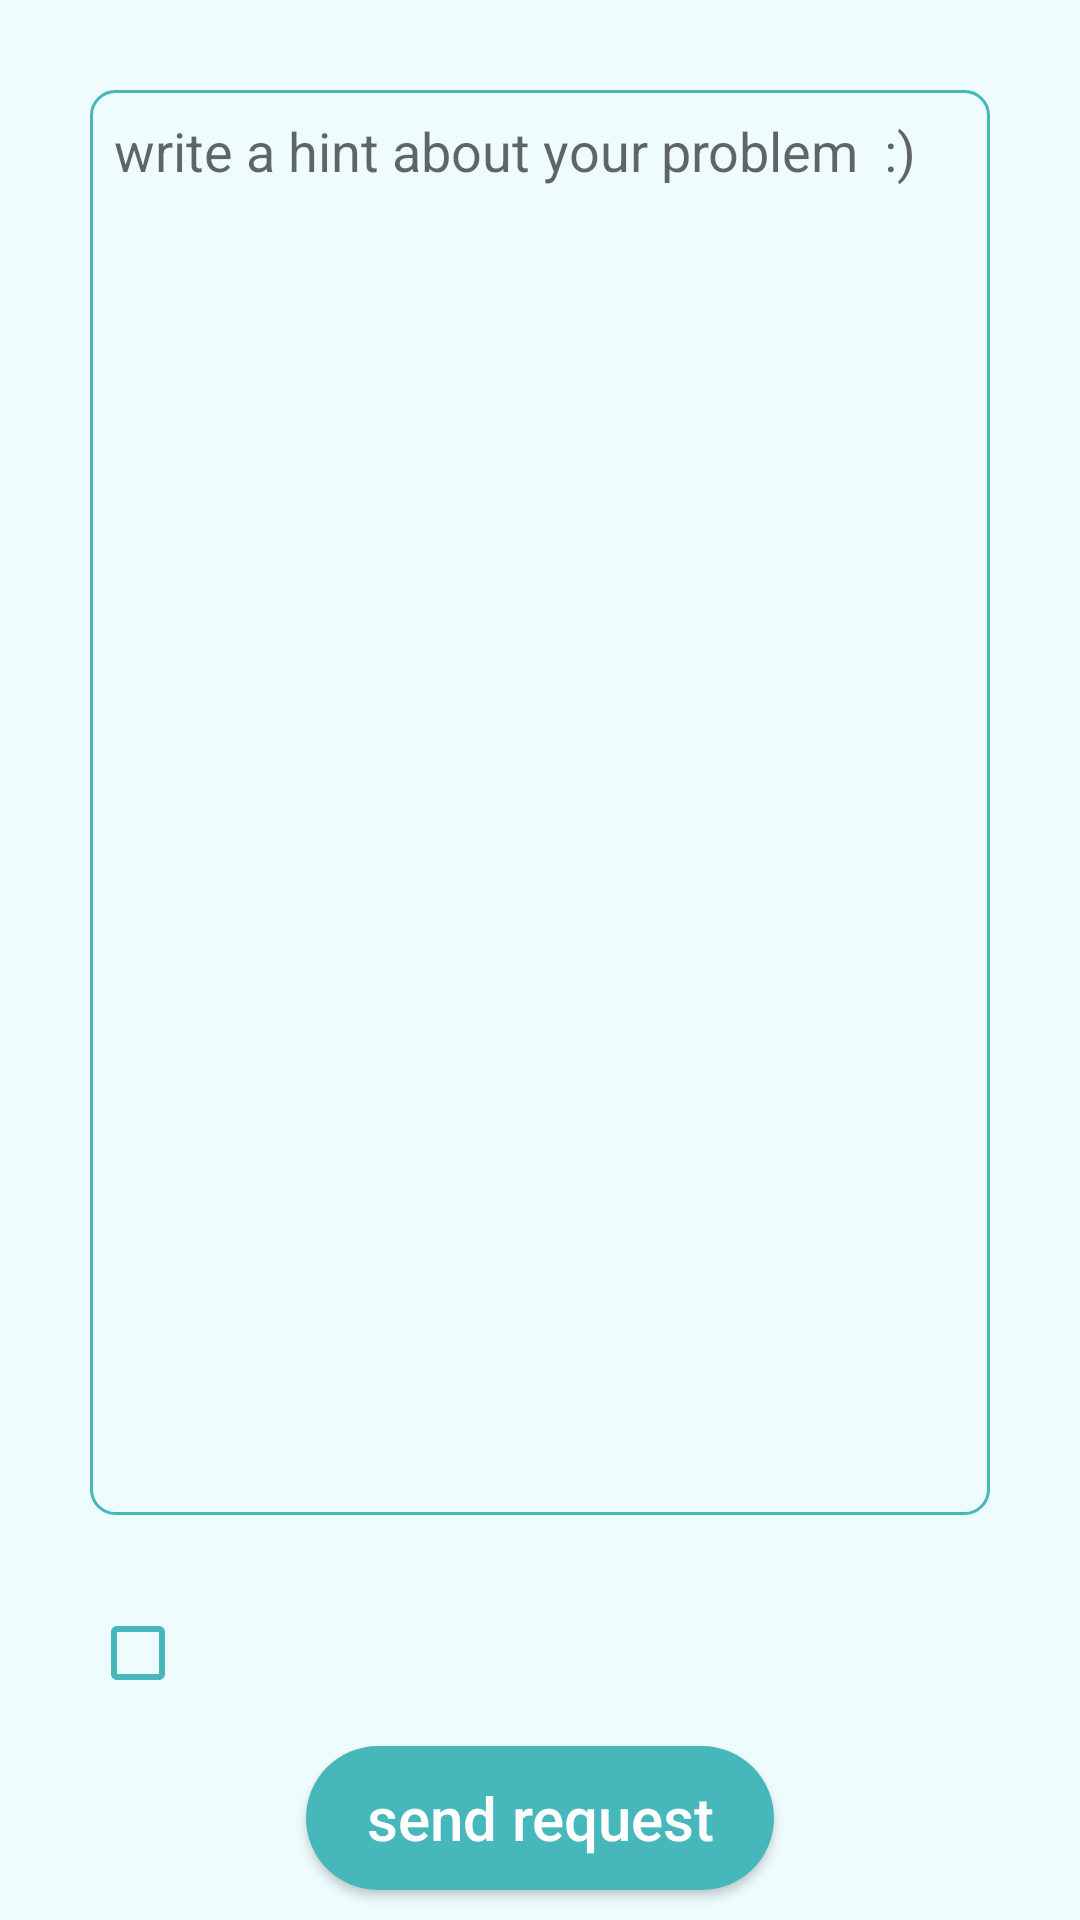

Here is an Android app screen rendered from its layout file. Give the layout XML and the strings, colors and styles it references.
<!-- AndroidManifest.xml: application theme AppTheme -->
<!-- res/layout/activity_request_chat.xml -->
<?xml version="1.0" encoding="utf-8"?>
<LinearLayout xmlns:android="http://schemas.android.com/apk/res/android"
    xmlns:app="http://schemas.android.com/apk/res-auto"
    xmlns:tools="http://schemas.android.com/tools"
    android:layout_width="match_parent"
    android:layout_height="match_parent"
    android:orientation="vertical"
    android:background="@color/colorAccent"
    tools:context="com.solvehunter.solution.hamza.solvehunter.RequestChatActivity">

    <EditText
        android:id="@+id/problem_hint"
        android:layout_width="match_parent"
        android:layout_height="wrap_content"
        android:layout_weight="1"
        android:textColor="@color/colorPrimaryDark"
        android:background="@drawable/edit_text"
        android:layout_margin="30dp"
        android:hint="write a hint about your problem  :)"
        android:gravity="start"
        android:padding="8dp"/>

    <CheckBox
        android:id="@+id/accept_payment"
        android:layout_width="wrap_content"
        android:layout_height="wrap_content"
        android:layout_marginStart="30dp"
        android:layout_marginEnd="30dp"
        android:textColor="@color/colorPrimaryDark"
        android:buttonTint="@color/colorPrimaryDark" />
    <Button
        android:id="@+id/send_request"
        android:layout_width="wrap_content"
        android:layout_height="wrap_content"
        android:background="@drawable/rounded_button_dark"
        android:text="send request"
        android:layout_marginTop="15dp"
        android:textAllCaps="false"
        android:layout_gravity="center_horizontal"
        android:textColor="#fff"
        android:paddingStart="20dp"
        android:paddingEnd="20dp"
        android:layout_marginBottom="10dp"
        android:textSize="20sp"/>

    <ProgressBar
        android:id="@+id/loader"
        android:layout_width="wrap_content"
        android:layout_height="wrap_content"
        android:layout_gravity="center"
        android:indeterminate="true"
        android:layout_marginTop="10dp"
        android:visibility="gone"
        android:indeterminateDrawable="@drawable/progress_color"
        />
</LinearLayout>
<!-- resources referenced by this layout -->
<resources>
  <color name="colorAccent">#eefcfd</color>
  <color name="colorPrimaryDark">#46b8bc</color>
  <!-- drawable edit_text (drawable) -->
  <?xml version="1.0" encoding="utf-8"?>
  <shape xmlns:android="http://schemas.android.com/apk/res/android"
      android:shape="rectangle">
      <solid android:color="#00000000" />
      <stroke android:width="1dip"  android:color="@color/colorPrimaryDark" />
      <corners android:bottomRightRadius="8dp"
          android:bottomLeftRadius="8dp"
          android:topRightRadius="8dp"
          android:topLeftRadius="8dp"/>
      <padding android:left="16dp" android:right="8dp"/>
  </shape>
  <!-- drawable progress_color (drawable) -->
  <?xml version="1.0" encoding="utf-8"?>
  <rotate xmlns:android="http://schemas.android.com/apk/res/android"
      android:pivotX="50%" android:pivotY="50%" android:fromDegrees="0"
      android:toDegrees="360">
      <shape android:shape="ring" android:innerRadiusRatio="3"
          android:thicknessRatio="8" android:useLevel="false">
  
          <size android:width="76dip" android:height="76dip" />
          <gradient android:type="sweep" android:useLevel="false"
              android:startColor="#ffffff"
              android:endColor="#46b8bc"
              android:angle="0"
              />
      </shape>
  </rotate>
  <!-- drawable rounded_button_dark (drawable) -->
  <?xml version="1.0" encoding="utf-8"?>
  <shape xmlns:android="http://schemas.android.com/apk/res/android"
      android:shape="rectangle">
      <solid android:color="@color/colorPrimaryDark" />
      <corners
          android:radius="30dp"
          />
  </shape>
  <style name="AppTheme" parent="Theme.AppCompat.Light.DarkActionBar">
          
          <item name="colorPrimary">@color/colorPrimary</item>
          <item name="colorPrimaryDark">@color/colorPrimaryDark</item>
          <item name="colorAccent">@color/colorAccent</item>
      </style>
  <color name="colorPrimary">#58e6eb</color>
</resources>
